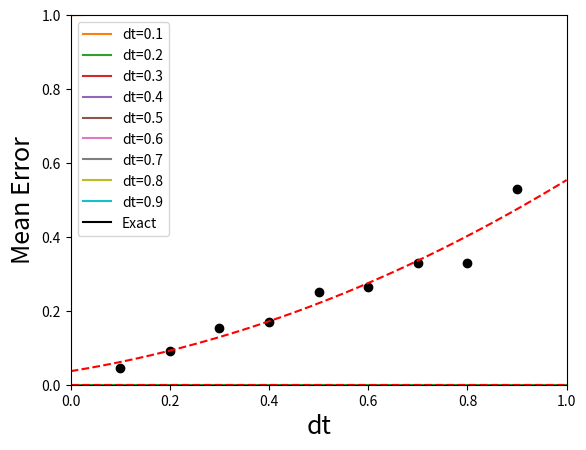

The script that saved this image:
# =============================================================================
# INTEGRATORE DI RUNGE-KUTTA di ordine 4
# =============================================================================

import numpy as np
import matplotlib.pyplot as plt

# equazione differenziale dy/dt=f(y,t)
def f(y):
    return -y

# To check the derivatives, use symbolic calculus:
# import sympy as sp
# y = sp.symbols('y')
# sp.diff(f(y),y)

def derivata(f,y):
    return -1
def derivata_seconda(f,y):
    return 0
def derivata_terza(f,y):
    return 0

def RK4 (f, y0, dt=0.01, Nstep=1000):
    y = np.zeros(Nstep); y[0]=y0
    for i in range(Nstep-1):
        y[i+1] = y[i] + dt*f(y[i]+0.5*dt*f(y[i])) +\
                        dt**2/2*derivata(f,y[i]) +\
                        dt**3/6*derivata_seconda(f,y[i]) +\
                        dt**4/24*derivata_terza(f,y[i])
    return y

Nstep=1000
dt=0.01
y0=10

x = np.linspace(0,dt*Nstep,Nstep)    
y = RK4(f, y0)    
plt.plot(x,y)

# %%
# We test the algorithm in the simple case dy/dt=-y
# where the solution is expected to be an exponential decrease
def exact_exp(x,y0):
    return y0*np.exp(-x)
# We test it by changing the integration step delta_t
delta_t = [0.1, 0.2,0.3,0.4,0.5,0.6,0.7,0.8,0.9]
total_time = 5

for dt in delta_t:
    x = np.linspace(0, total_time, round(total_time/dt))
    y = RK4(f,y0,dt,round(total_time/dt))
    plt.plot(x,y,label="dt="+str(dt))

plt.plot(np.linspace(0,5,1000),exact_exp(np.linspace(0,5,1000),y0),c='black',label="Exact")
plt.legend()

# %%
# Second part of the test: we evaluate the distance between the 
# approximated curves and the exact curve

# Error between the dt=1.00 curve and the exact one
# x = np.linspace(0, total_time, round(total_time/delta_t[0]))
# y = RK4(f,y0,delta_t[0],round(total_time/delta_t[0]))
# exact_y = exact_exp(x,y0)

# err = np.zeros(round(total_time/delta_t[0]))
# for i in range(0,round(total_time/delta_t[0])):
#     err[i] = np.abs(y[i]-exact_y[i])
# plt.scatter(x,err)

# I want a plot Error vs Deltat
mean_err = np.zeros(len(delta_t))
for i in range(0,len(delta_t)):
    x = np.linspace(0, total_time, round(total_time/delta_t[i]))
    y = RK4(f,y0,delta_t[i],round(total_time/delta_t[i]))
    exact_y = exact_exp(x,y0)
    mean_err[i] = np.abs(y[round(total_time/delta_t[i])-1]-exact_y[round(total_time/delta_t[i])-1])

plt.scatter(delta_t,mean_err, c='black')
plt.xlim(0,1.0); plt.ylim(0,1.0)
plt.xlabel("dt", fontsize=18); plt.ylabel("Mean Error", fontsize=18)

coef = np.polyfit(delta_t, mean_err, 2)
poly = np.poly1d(coef)
xx = np.linspace(0,1.0,1000)
plt.plot(xx, poly(xx), 'r--') 
   
# %%
# =============================================================================
# SECOND VERIONS OF RUNGE-KUTTA ALGORITHM
# This second version uses only the function f
# and not its derivative. 
"""
dy/dt = f(t,y)
"""
# source: https://rosettacode.org/wiki/Runge-Kutta_method
# =============================================================================

# we try with a sample function of which we know the analitical solution
def f (t,y):
    return t*np.sqrt(y)

def exact_solution (t):
    return (t**2 + 4)**2/16

dt = 0.1
total_time = 10
Nstep = round(total_time/dt)
t0 = 0
y0 = 1

dy1 = np.zeros(Nstep); dy2 = np.zeros(Nstep); dy3 = np.zeros(Nstep)
dy4 = np.zeros(Nstep); y = np.zeros(Nstep); t = np.zeros(Nstep)
t[0] = t0; y[0] = y0
for i in range(0,Nstep-1):
    dy1[i] = dt*f(t[i], y[i])
    dy2[i] = dt*f(t[i]+0.5*dt, y[i]+0.5*dy1[i])
    dy3[i] = dt*f(t[i]+0.5*dt, y[i]+0.5*dy2[i])
    dy4[i] = dt*f(t[i]+dt, y[i]+dy3[i])

    y[i+1] = y[i] + (dy1[i] + 2*dy2[i] + 2*dy3[i] + dy4[i])/6
    t[i+1] = t[i] + dt
error = np.abs(y - exact_solution(t))

x = np.linspace(0,10,1000)
plt.plot(t,y)
plt.plot(x,exact_solution(x))
# %%
import pandas as pd
d = {'Numerical' : y, 
     'Analytical' : exact_solution(t),
     'Error' : error}
res = pd.DataFrame(d)
res.head(10)


coef = np.polyfit(t, error, 5)
poly = np.poly1d(coef)
xx = np.linspace(0,10,1000)

plt.plot(t,error)
plt.plot(xx, poly(xx), 'r--') 

# %%